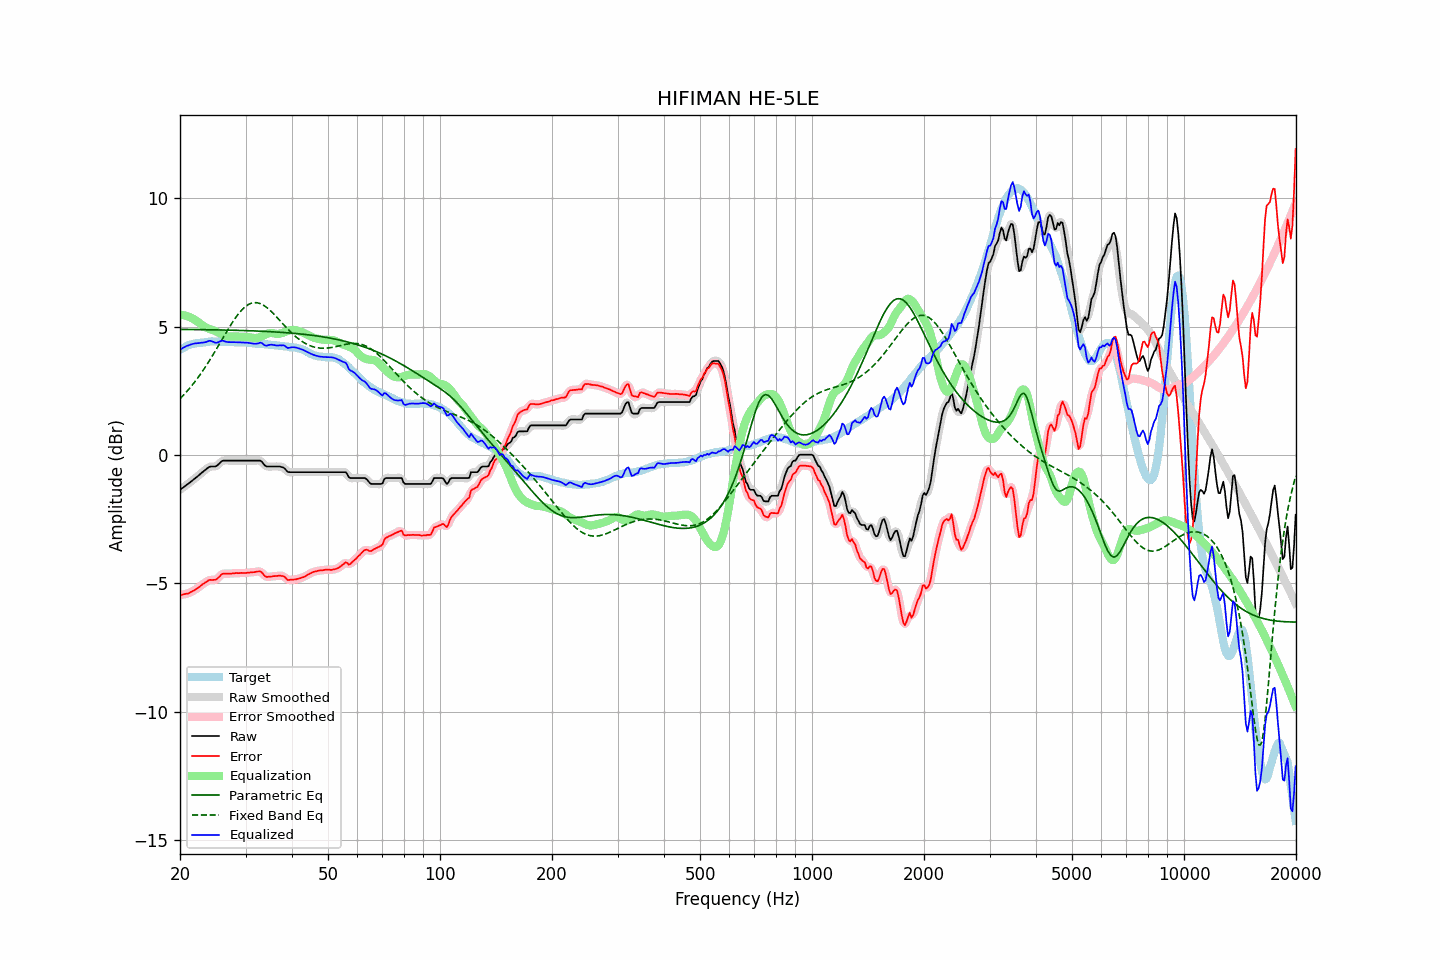

The table this chart was drawn from, first rows:
frequency, raw, error, smoothed, error_smoothed, equalization, parametric_eq, fixed_band_eq, equalized_raw, equalized_smoothed, target
20.00, -1.36, -5.46, -1.36, -5.46, 5.46, 4.89, 2.19, 4.10, 4.10, 4.10
20.20, -1.31, -5.45, -1.32, -5.45, 5.45, 4.89, 2.25, 4.14, 4.14, 4.14
20.40, -1.27, -5.44, -1.27, -5.44, 5.44, 4.89, 2.31, 4.17, 4.17, 4.17
20.61, -1.22, -5.42, -1.22, -5.43, 5.43, 4.89, 2.38, 4.21, 4.21, 4.20
20.81, -1.17, -5.41, -1.18, -5.41, 5.41, 4.89, 2.45, 4.24, 4.23, 4.24
21.02, -1.13, -5.41, -1.13, -5.40, 5.39, 4.89, 2.52, 4.26, 4.26, 4.28
21.23, -1.08, -5.37, -1.08, -5.37, 5.37, 4.88, 2.59, 4.28, 4.28, 4.29
21.44, -1.03, -5.34, -1.03, -5.34, 5.34, 4.88, 2.67, 4.31, 4.31, 4.31
21.66, -0.98, -5.31, -0.98, -5.31, 5.31, 4.88, 2.75, 4.32, 4.32, 4.32
21.87, -0.93, -5.27, -0.93, -5.27, 5.27, 4.88, 2.83, 4.34, 4.34, 4.33
22.09, -0.88, -5.24, -0.88, -5.23, 5.23, 4.88, 2.91, 4.35, 4.35, 4.35
22.31, -0.83, -5.19, -0.83, -5.19, 5.19, 4.88, 2.99, 4.35, 4.35, 4.35
22.54, -0.78, -5.15, -0.78, -5.14, 5.14, 4.88, 3.08, 4.35, 4.36, 4.36
22.76, -0.72, -5.09, -0.73, -5.09, 5.09, 4.88, 3.17, 4.37, 4.36, 4.37
22.99, -0.67, -5.04, -0.67, -5.05, 5.04, 4.88, 3.26, 4.37, 4.37, 4.37
23.22, -0.62, -5.00, -0.62, -5.00, 5.00, 4.88, 3.35, 4.38, 4.38, 4.38
23.45, -0.57, -4.96, -0.57, -4.96, 4.97, 4.88, 3.44, 4.39, 4.40, 4.39
23.69, -0.52, -4.92, -0.52, -4.92, 4.94, 4.88, 3.54, 4.41, 4.42, 4.40
23.92, -0.47, -4.88, -0.48, -4.89, 4.92, 4.87, 3.64, 4.44, 4.43, 4.41
24.16, -0.45, -4.87, -0.46, -4.87, 4.90, 4.87, 3.74, 4.44, 4.44, 4.42
24.40, -0.45, -4.88, -0.45, -4.87, 4.87, 4.87, 3.84, 4.42, 4.42, 4.43
24.65, -0.45, -4.87, -0.46, -4.87, 4.85, 4.87, 3.95, 4.40, 4.39, 4.42
24.89, -0.45, -4.87, -0.45, -4.86, 4.82, 4.87, 4.05, 4.37, 4.38, 4.41
25.14, -0.42, -4.84, -0.42, -4.83, 4.79, 4.87, 4.16, 4.37, 4.38, 4.41
25.39, -0.36, -4.77, -0.36, -4.77, 4.76, 4.87, 4.26, 4.40, 4.40, 4.41
25.65, -0.30, -4.72, -0.30, -4.71, 4.73, 4.87, 4.37, 4.42, 4.42, 4.41
25.91, -0.24, -4.65, -0.25, -4.66, 4.70, 4.87, 4.48, 4.45, 4.44, 4.40
26.16, -0.22, -4.63, -0.23, -4.63, 4.67, 4.86, 4.58, 4.44, 4.44, 4.41
26.43, -0.22, -4.63, -0.22, -4.63, 4.64, 4.86, 4.69, 4.42, 4.42, 4.41
26.69, -0.22, -4.63, -0.22, -4.63, 4.63, 4.86, 4.80, 4.40, 4.40, 4.41
26.96, -0.22, -4.63, -0.22, -4.63, 4.62, 4.86, 4.90, 4.39, 4.39, 4.41
27.23, -0.22, -4.63, -0.22, -4.63, 4.61, 4.86, 5.00, 4.39, 4.39, 4.40
27.50, -0.22, -4.63, -0.22, -4.62, 4.61, 4.86, 5.10, 4.39, 4.39, 4.40
27.77, -0.22, -4.61, -0.22, -4.62, 4.62, 4.86, 5.20, 4.39, 4.39, 4.39
28.05, -0.22, -4.61, -0.22, -4.61, 4.61, 4.85, 5.29, 4.39, 4.39, 4.39
28.33, -0.22, -4.60, -0.22, -4.61, 4.61, 4.85, 5.38, 4.39, 4.39, 4.38
28.62, -0.22, -4.61, -0.22, -4.61, 4.61, 4.85, 5.47, 4.39, 4.39, 4.39
28.90, -0.22, -4.61, -0.22, -4.60, 4.61, 4.85, 5.54, 4.38, 4.38, 4.39
29.19, -0.22, -4.60, -0.22, -4.60, 4.60, 4.85, 5.62, 4.38, 4.38, 4.37
29.48, -0.22, -4.61, -0.22, -4.60, 4.60, 4.84, 5.68, 4.38, 4.38, 4.38
29.78, -0.22, -4.60, -0.22, -4.60, 4.60, 4.84, 5.74, 4.38, 4.38, 4.38
30.08, -0.22, -4.60, -0.22, -4.60, 4.60, 4.84, 5.79, 4.37, 4.37, 4.38
30.38, -0.22, -4.59, -0.22, -4.59, 4.59, 4.84, 5.84, 4.37, 4.37, 4.37
30.68, -0.22, -4.59, -0.22, -4.59, 4.59, 4.84, 5.87, 4.36, 4.36, 4.36
30.99, -0.22, -4.58, -0.22, -4.58, 4.57, 4.83, 5.90, 4.35, 4.35, 4.35
31.30, -0.22, -4.57, -0.22, -4.57, 4.56, 4.83, 5.92, 4.34, 4.34, 4.35
31.61, -0.22, -4.57, -0.22, -4.57, 4.55, 4.83, 5.93, 4.33, 4.33, 4.35
31.93, -0.22, -4.56, -0.22, -4.56, 4.55, 4.83, 5.93, 4.33, 4.33, 4.34
32.24, -0.22, -4.55, -0.22, -4.55, 4.56, 4.82, 5.93, 4.33, 4.34, 4.32
32.57, -0.22, -4.54, -0.22, -4.54, 4.57, 4.82, 5.91, 4.35, 4.36, 4.32
32.89, -0.22, -4.54, -0.24, -4.55, 4.60, 4.82, 5.89, 4.37, 4.36, 4.32
33.22, -0.27, -4.59, -0.28, -4.60, 4.63, 4.82, 5.86, 4.35, 4.34, 4.32
33.55, -0.35, -4.67, -0.35, -4.66, 4.65, 4.81, 5.83, 4.30, 4.30, 4.31
33.89, -0.42, -4.73, -0.41, -4.72, 4.68, 4.81, 5.79, 4.26, 4.27, 4.31
34.23, -0.45, -4.76, -0.45, -4.75, 4.71, 4.81, 5.74, 4.26, 4.26, 4.31
34.57, -0.45, -4.75, -0.46, -4.76, 4.73, 4.80, 5.69, 4.28, 4.27, 4.29
34.92, -0.45, -4.74, -0.46, -4.75, 4.74, 4.80, 5.63, 4.29, 4.29, 4.29
35.27, -0.45, -4.74, -0.45, -4.74, 4.75, 4.80, 5.57, 4.29, 4.29, 4.29
35.62, -0.45, -4.73, -0.45, -4.73, 4.74, 4.79, 5.51, 4.28, 4.28, 4.27
35.97, -0.45, -4.72, -0.45, -4.72, 4.72, 4.79, 5.44, 4.27, 4.27, 4.27
... 635 more rows
